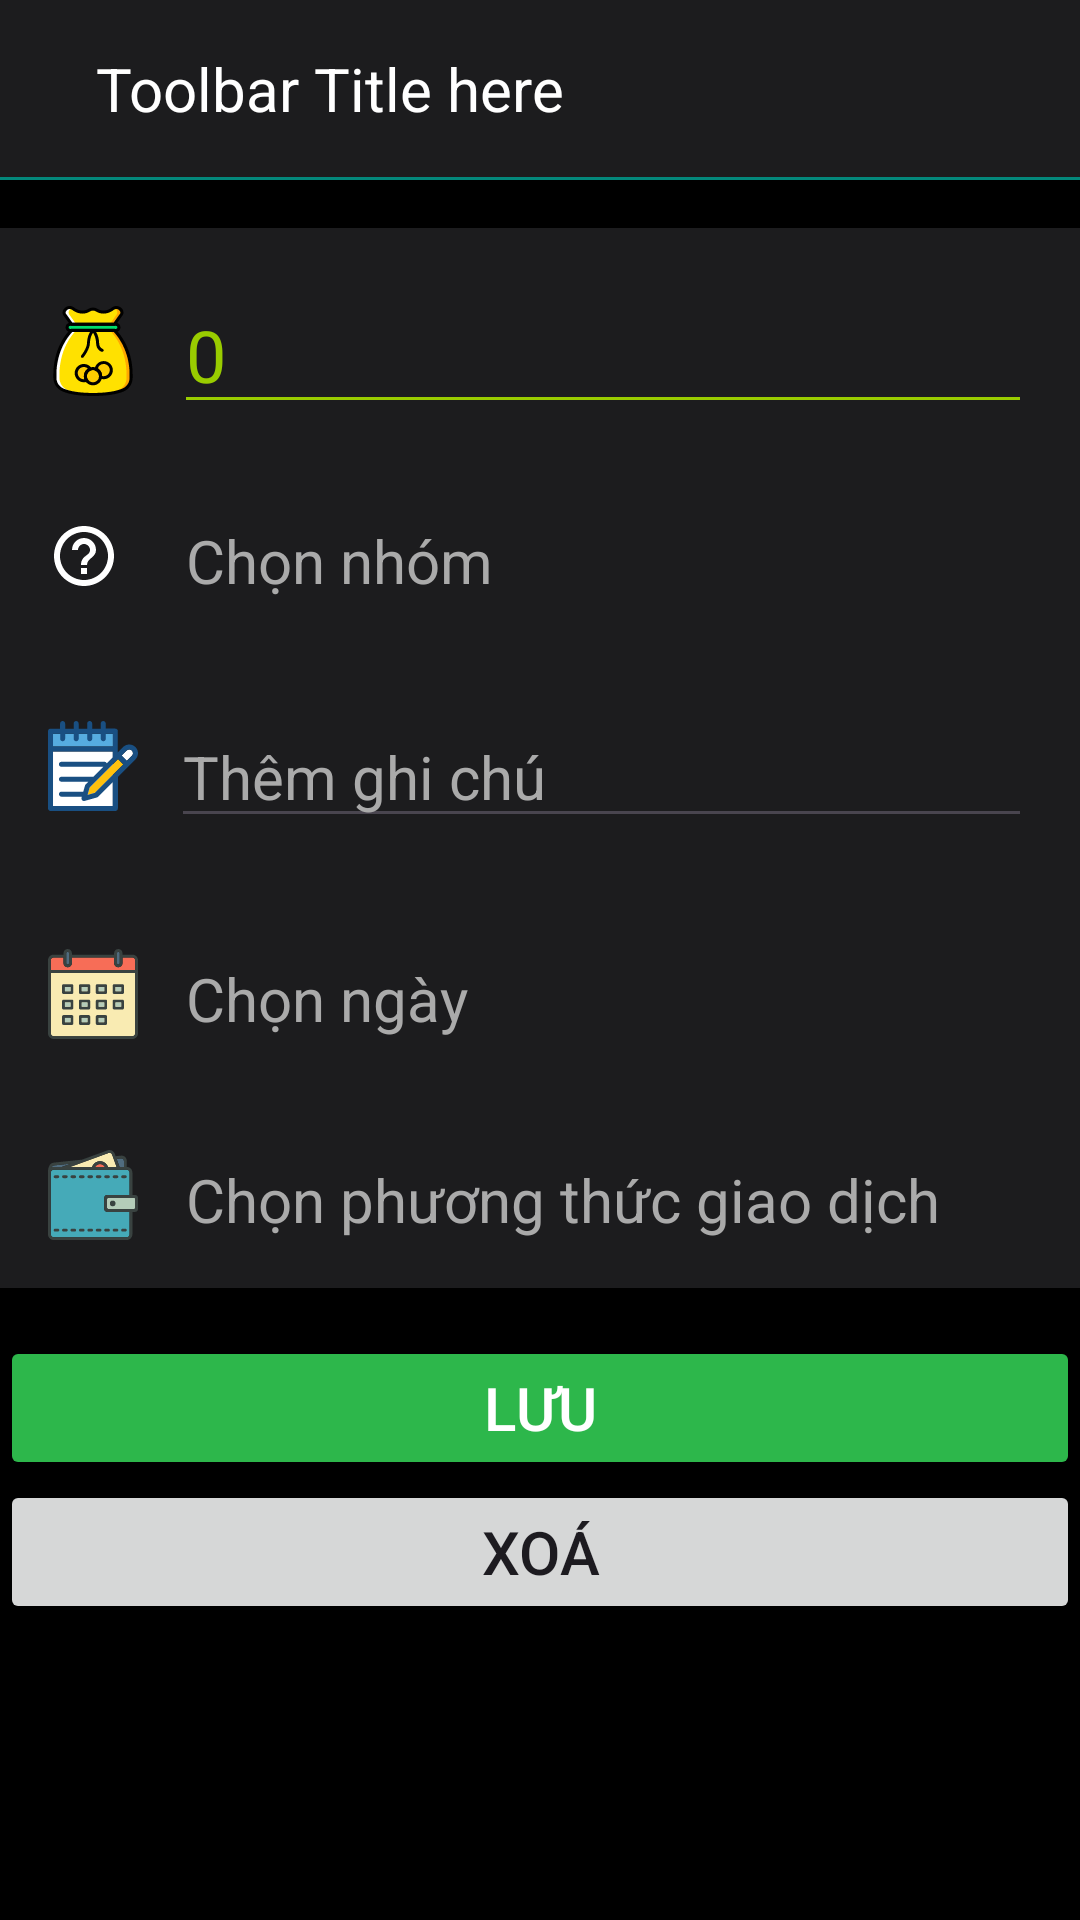

Write the Android layout XML for this screen, with the resource values it uses.
<!-- AndroidManifest.xml: application theme Theme.HolaJicap -->
<!-- res/layout/activity_edit_transaction.xml -->
<?xml version="1.0" encoding="utf-8"?>
<LinearLayout xmlns:android="http://schemas.android.com/apk/res/android"
    xmlns:tools="http://schemas.android.com/tools"
    android:id="@+id/main"
    android:layout_width="match_parent"
    android:layout_height="match_parent"
    android:background="@color/black"
    android:orientation="vertical"
    tools:context=".EditTransactionActivity">

    <include layout="@layout/toolbar" />
    
    <LinearLayout
        android:layout_width="match_parent"
        android:layout_height="wrap_content"
        android:orientation="horizontal"
        android:background="#1c1c1e"
        android:padding="16dp"
        android:layout_marginTop="16dp">

        

        <ImageView
            android:layout_width="wrap_content"
            android:layout_height="wrap_content"
            android:contentDescription="Icon moneybag"
            android:paddingTop="10dp"
            android:src="@drawable/money_bag" />

        <EditText
            android:id="@+id/editTextAmount"
            android:layout_width="match_parent"
            android:layout_height="wrap_content"
            android:hint="0"
            android:layout_marginStart="12dp"
            android:textColorHint="@android:color/holo_green_light"
            android:inputType="numberDecimal"
            android:textColor="@android:color/holo_green_light"
            android:backgroundTint="@android:color/holo_green_light"
            android:gravity="start"
            android:textSize="24sp"/>
    </LinearLayout>

    
    <LinearLayout
        android:layout_width="match_parent"
        android:layout_height="wrap_content"
        android:orientation="horizontal"
        android:background="#1c1c1e"
        android:padding="16dp">

        
        <ImageView
            android:id="@+id/imv_transaction_type_icon"
            android:layout_width="wrap_content"
            android:layout_height="wrap_content"
            android:contentDescription="Icon help"
            android:src="@drawable/baseline_help_outline_24" />

        
        <TextView
            android:id="@+id/tv_chooseTransactionType"
            android:layout_width="wrap_content"
            android:layout_height="wrap_content"
            android:layout_marginStart="16dp"
            android:hint="Chọn nhóm"
            android:textSize="20sp"
            android:onClick="linkToChooseTransactionTypeActivity"
            android:textColorHint="@android:color/darker_gray"
            android:textColor="@android:color/white"/>
    </LinearLayout>

    
    <LinearLayout
        android:layout_width="match_parent"
        android:layout_height="wrap_content"
        android:orientation="horizontal"
        android:background="#1c1c1e"
        android:padding="16dp">

        <ImageView
            android:layout_width="wrap_content"
            android:layout_height="wrap_content"
            android:contentDescription="Icon notes"
            android:paddingTop="5dp"
            android:src="@drawable/notes" />

        <EditText
            android:id="@+id/editTextNotes"
            android:layout_width="match_parent"
            android:layout_height="wrap_content"
            android:layout_marginStart="11dp"
            android:hint="Thêm ghi chú"
            android:textSize="20sp"
            android:textColorHint="@android:color/darker_gray"
            android:textColor="@android:color/white"/>
    </LinearLayout>
    
    <LinearLayout
        android:layout_width="match_parent"
        android:layout_height="wrap_content"
        android:orientation="horizontal"
        android:background="#1c1c1e"
        android:padding="16dp">

        <ImageView
            android:layout_width="wrap_content"
            android:layout_height="wrap_content"
            android:contentDescription="Icon calendar"
            android:paddingTop="5dp"
            android:src="@drawable/calendar" />

        <TextView
            android:id="@+id/dateTextView"
            android:layout_width="match_parent"
            android:layout_height="wrap_content"
            android:hint="Chọn ngày"
            android:textColorHint="@android:color/darker_gray"
            android:layout_marginStart="16dp"
            android:textColor="@android:color/white"
            android:textSize="20sp"
            android:paddingTop="8dp"
            android:clickable="true"
            android:focusable="true" />
    </LinearLayout>

    <LinearLayout
        android:layout_width="match_parent"
        android:layout_height="wrap_content"
        android:orientation="horizontal"
        android:background="#1c1c1e"
        android:padding="16dp">

        <ImageView
            android:layout_width="wrap_content"
            android:layout_height="wrap_content"
            android:contentDescription="Icon method wallet"
            android:paddingTop="5dp"
            android:src="@drawable/method_wallet" />

        <TextView
            android:id="@+id/tv_chooseWallet"
            android:layout_width="match_parent"
            android:layout_height="wrap_content"
            android:layout_marginStart="16dp"
            android:hint="Chọn phương thức giao dịch"
            android:onClick="linkToChooseWalletActivity"
            android:textColorHint="@android:color/darker_gray"
            android:textColor="@android:color/white"
            android:textSize="20sp"
            android:paddingTop="8dp"
            android:clickable="true"
            android:focusable="true" />
    </LinearLayout>

    
    <Button
        android:id="@+id/saveButton"
        android:layout_width="match_parent"
        android:layout_height="wrap_content"
        android:text="Lưu"
        android:textSize="20sp"
        android:textColor="@android:color/white"
        android:backgroundTint="@color/green"
        android:layout_marginTop="16dp" />
    <Button
        android:id="@+id/deleteButton"
        android:layout_width="match_parent"
        android:layout_height="wrap_content"
        android:textSize="20sp"
        android:text="Xoá" />
</LinearLayout>
<!-- res/layout/toolbar.xml (included above) -->
<?xml version="1.0" encoding="utf-8"?>
<RelativeLayout xmlns:android="http://schemas.android.com/apk/res/android"
    android:layout_width="match_parent"
    android:layout_height="wrap_content"
    android:background="#1c1c1e">

    <RelativeLayout
        android:layout_width="match_parent"
        android:layout_height="wrap_content"
        android:id="@+id/top_relative_layout"
        android:padding="16dp">

        <ImageView
            android:id="@+id/left_icon"
            android:layout_width="wrap_content"
            android:layout_height="wrap_content"
            android:layout_centerVertical="true"
            android:src="@drawable/baseline_arrow_back_24"></ImageView>

        <TextView
            android:id="@+id/toolbar_title"
            android:layout_width="wrap_content"
            android:layout_height="wrap_content"
            android:layout_marginStart="16dp"
            android:layout_toEndOf="@id/left_icon"
            android:text="Toolbar Title here"
            android:textColor="#FFFFFF"
            android:textSize="20sp"></TextView>

        <ImageView
            android:layout_width="wrap_content"
            android:layout_height="wrap_content"></ImageView>

    </RelativeLayout>
    <ImageView
        android:id="@+id/imageView3"
        android:layout_width="match_parent"
        android:layout_height="1dp"
        android:background="#E2009688"
        android:layout_below="@id/top_relative_layout">

    </ImageView>
</RelativeLayout>
<!-- resources referenced by this layout -->
<resources>
  <color name="black">#000000</color>
  <color name="green">#2DB74B</color>
  <!-- drawable baseline_help_outline_24 (drawable) -->
  <vector xmlns:android="http://schemas.android.com/apk/res/android" android:autoMirrored="true" android:height="30dp" android:tint="#FFFFFF" android:viewportHeight="30" android:viewportWidth="30" android:width="30dp">
        
      <path android:fillColor="@android:color/white" android:pathData="M11,18h2v-2h-2v2zM12,2C6.48,2 2,6.48 2,12s4.48,10 10,10 10,-4.48 10,-10S17.52,2 12,2zM12,20c-4.41,0 -8,-3.59 -8,-8s3.59,-8 8,-8 8,3.59 8,8 -3.59,8 -8,8zM12,6c-2.21,0 -4,1.79 -4,4h2c0,-1.1 0.9,-2 2,-2s2,0.9 2,2c0,2 -3,1.75 -3,5h2c0,-2.25 3,-2.5 3,-5 0,-2.21 -1.79,-4 -4,-4z"/>
      
  </vector>
  <!-- drawable calendar: vector/xml drawable (drawable, 4538 chars, omitted) -->
  <!-- drawable method_wallet: vector/xml drawable (drawable, 5430 chars, omitted) -->
  <!-- drawable money_bag: vector/xml drawable (drawable, 7310 chars, omitted) -->
  <!-- drawable notes: vector/xml drawable (drawable, 2510 chars, omitted) -->
  <style name="Theme.HolaJicap" parent="Base.Theme.HolaJicap" />
  <style name="Base.Theme.HolaJicap" parent="Theme.Material3.DayNight.NoActionBar">
          
          
          <item name="background">@color/black</item>
          <item name="colorPrimaryDark">@color/black</item>
      </style>
</resources>
